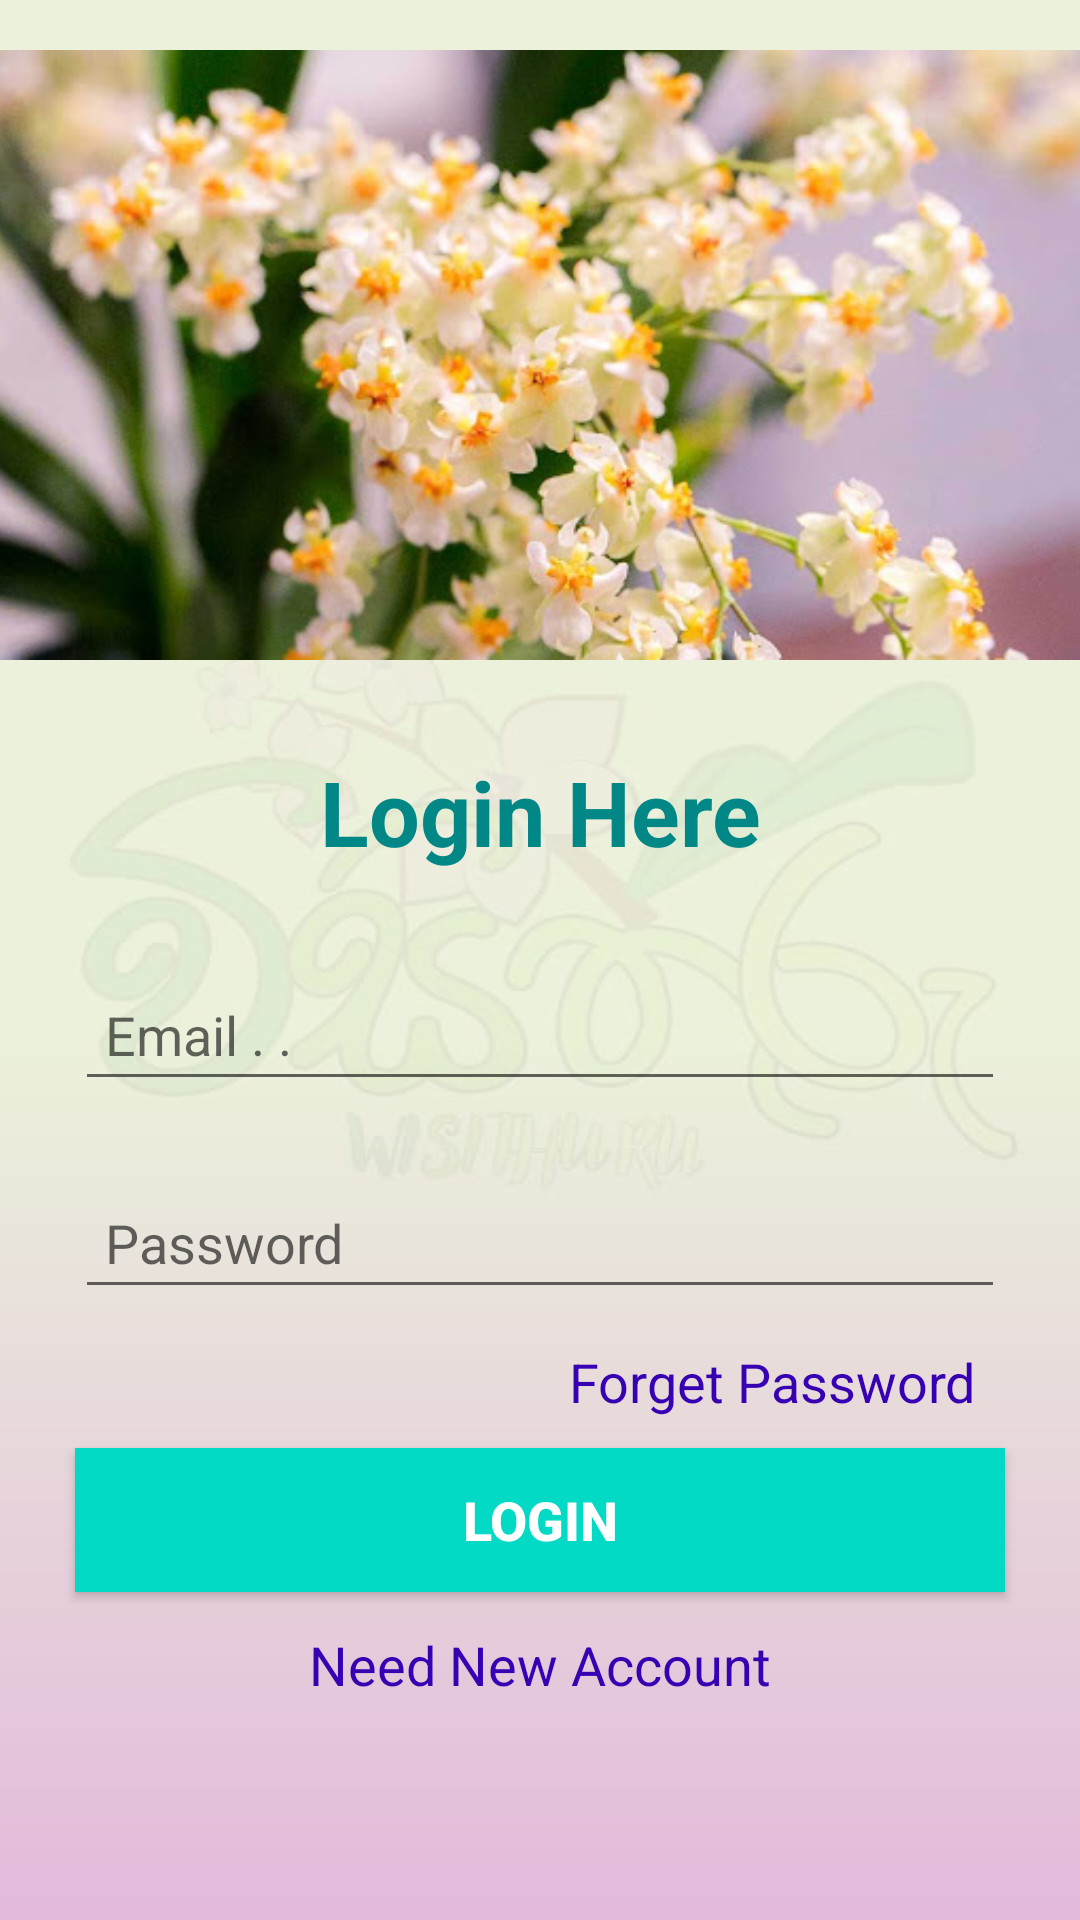

Layout XML and referenced resources for this Android screen:
<!-- AndroidManifest.xml: application theme Theme.VisithuruNewApp -->
<!-- res/layout/activity_login.xml -->
<?xml version="1.0" encoding="utf-8"?>
<RelativeLayout xmlns:android="http://schemas.android.com/apk/res/android"
    xmlns:app="http://schemas.android.com/apk/res-auto"
    xmlns:tools="http://schemas.android.com/tools"
    android:layout_width="match_parent"
    android:layout_height="match_parent"
    tools:context=".LoginActivity">

    <ScrollView
        android:layout_width="match_parent"
        android:layout_height="match_parent"
        android:layout_alignParentStart="true"
        android:layout_alignParentLeft="true"
        android:layout_alignParentTop="true"
        android:background="@drawable/logo_ic">

        <RelativeLayout
            android:layout_width="match_parent"
            android:layout_height="wrap_content"
            android:orientation="vertical">

            <ImageView
                android:id="@+id/login_image"
                android:layout_width="match_parent"
                android:layout_height="250dp"
                android:layout_alignParentStart="true"
                android:layout_alignParentLeft="true"
                android:layout_alignParentTop="true"
                android:layout_marginStart="-2dp"
                android:layout_marginLeft="-2dp"
                android:layout_marginTop="-7dp"
                android:scaleType="fitCenter"
                android:src="@drawable/loginimg" />

            <TextView
                android:id="@+id/login_title"
                android:layout_width="match_parent"
                android:layout_height="wrap_content"
                android:layout_below="@+id/login_image"
                android:layout_alignParentStart="true"
                android:layout_alignParentLeft="true"

                android:layout_alignParentEnd="true"
                android:layout_alignParentRight="true"
                android:textAlignment="center"
                android:padding="7dp"
                android:text="@string/Login_text"
                android:textColor="@color/teal_700"
                android:textSize="30sp"
                android:textStyle="bold"
                android:gravity="center_horizontal" />

            <EditText
                android:id="@+id/login_email"
                android:layout_width="match_parent"
                android:layout_height="wrap_content"
                android:layout_below="@+id/login_title"
                android:layout_alignParentStart="true"
                android:layout_alignParentLeft="true"
                android:layout_marginStart="25dp"
                android:layout_marginLeft="25dp"
                android:layout_marginTop="25dp"
                android:layout_marginEnd="25dp"
                android:layout_marginRight="25dp"
                android:layout_marginBottom="25dp"
                android:drawableStart="@drawable/email_ic"
                android:drawableLeft="@drawable/email_ic"
                android:hint="@string/Hint_Email"
                android:inputType="textEmailAddress"
                android:padding="10dp" />

            <EditText
                android:id="@+id/login_password"
                android:layout_width="match_parent"
                android:layout_height="wrap_content"
                android:layout_below="@+id/login_email"
                android:layout_alignParentStart="true"
                android:layout_alignParentLeft="true"
                android:layout_marginStart="25dp"
                android:layout_marginLeft="25dp"
                android:layout_marginEnd="25dp"
                android:layout_marginRight="25dp"
                android:drawableStart="@drawable/login_psw_ic"
                android:drawableLeft="@drawable/login_psw_ic"
                android:hint="@string/Hint_password"
                android:inputType="textPassword"
                android:padding="10dp" />

            <TextView
                android:id="@+id/forget_password_link"
                android:layout_width="match_parent"
                android:layout_height="wrap_content"
                android:layout_below="@+id/login_password"
                android:layout_centerHorizontal="true"
                android:layout_marginLeft="25dp"
                android:layout_marginTop="2dp"
                android:layout_marginRight="25dp"
                android:gravity="end"
                android:padding="10dp"
                android:text="@string/Forget_password"
                android:textAlignment="textEnd"
                android:textColor="@color/purple_700"
                android:textSize="18sp" />

            <Button
                android:id="@+id/login_button"
                android:layout_width="match_parent"
                android:layout_height="wrap_content"
                android:layout_below="@+id/forget_password_link"
                android:layout_centerHorizontal="true"
                android:layout_marginStart="25dp"
                android:layout_marginLeft="25dp"
                android:layout_marginEnd="25dp"
                android:layout_marginRight="25dp"
                android:background="@color/teal_200"
                android:text="@string/Btn_Login"
                android:textColor="@color/white"
                android:textSize="18sp"
                android:textStyle="bold" />

            <TextView
                android:id="@+id/login_using"
                android:layout_width="match_parent"
                android:layout_height="wrap_content"
                android:layout_below="@+id/login_button"
                android:layout_centerHorizontal="true"
                android:layout_marginLeft="25dp"
                android:layout_marginTop="2dp"
                android:layout_marginRight="25dp"
                android:gravity="end"
                android:padding="10dp"
                android:text="@string/New_Account_link"
                android:textAlignment="center"
                android:textColor="@color/purple_700"
                android:textSize="18sp"
                tools:ignore="RtlCompat" />

        </RelativeLayout>
    </ScrollView>

</RelativeLayout>
<!-- resources referenced by this layout -->
<resources>
  <color name="purple_700">#FF3700B3</color>
  <color name="teal_200">#FF03DAC5</color>
  <color name="teal_700">#FF018786</color>
  <color name="white">#FFFFFFFF</color>
  <!-- drawable loginimg: jpg bitmap (drawable, 43080 bytes) -->
  <!-- drawable logo_ic: jpeg bitmap (drawable, 25387 bytes) -->
  <string name="Btn_Login">Login</string>
  <string name="Forget_password">Forget Password</string>
  <string name="Hint_Email">Email . .</string>
  <string name="Hint_password">Password</string>
  <string name="Login_text">Login Here</string>
  <string name="New_Account_link">Need New Account</string>
  <style name="Theme.VisithuruNewApp" parent="Theme.MaterialComponents.DayNight.DarkActionBar">
          
          <item name="colorPrimary">@color/purple_500</item>
          <item name="colorPrimaryVariant">@color/purple_700</item>
          <item name="colorOnPrimary">@color/white</item>
          
          <item name="colorSecondary">@color/teal_200</item>
          <item name="colorSecondaryVariant">@color/teal_700</item>
          <item name="colorOnSecondary">@color/black</item>
          
          <item name="android:statusBarColor" tools:targetApi="l">?attr/colorPrimaryVariant</item>
          
  
      </style>
  <color name="purple_500">#FF6200EE</color>
  <color name="black">#FF000000</color>
</resources>
